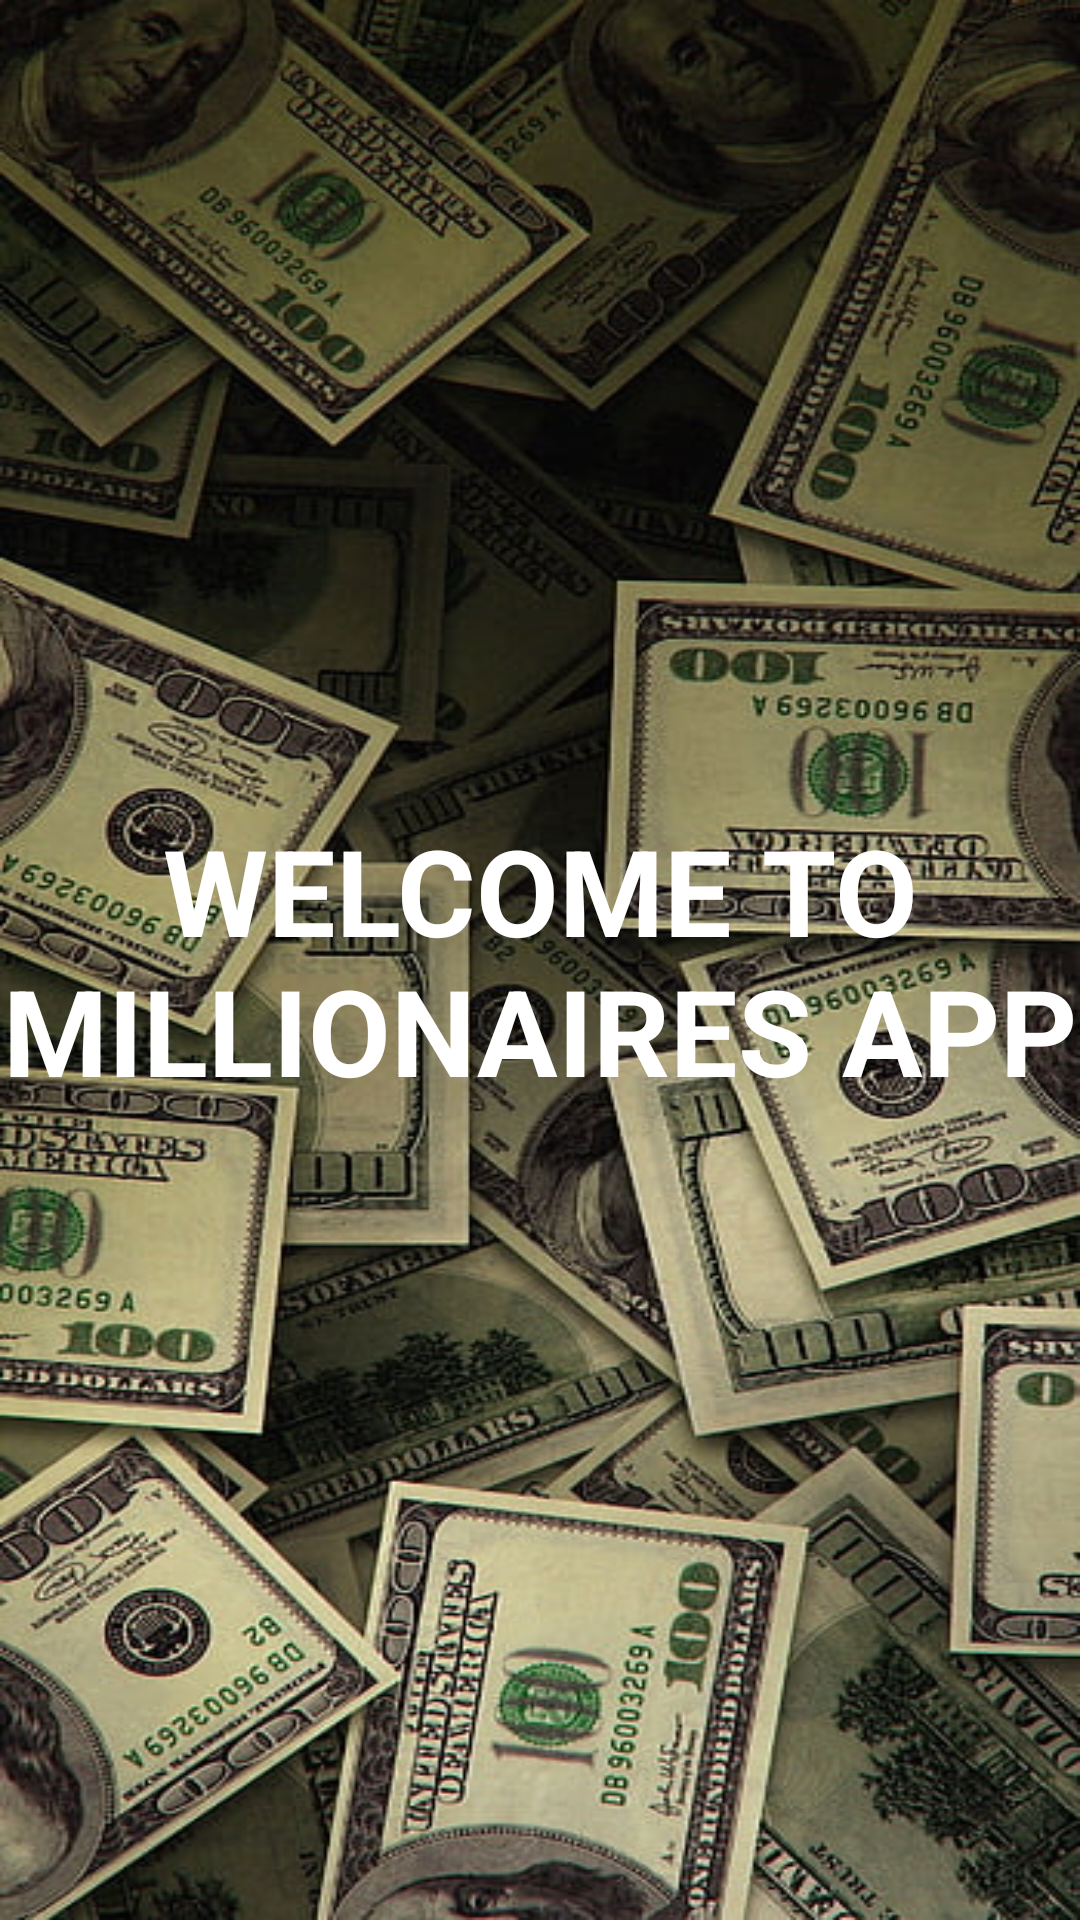

Reconstruct the res/layout file that produces this screen, plus the resources it refers to.
<!-- AndroidManifest.xml: application theme Theme.Vacapp -->
<!-- res/layout/activity_splash.xml -->
<LinearLayout xmlns:android="http://schemas.android.com/apk/res/android"
    android:layout_width="match_parent"
    android:layout_height="match_parent"
    android:orientation="vertical"
    android:gravity="center"
    android:background="@drawable/mainbg">

    <TextView
        android:layout_width="wrap_content"
        android:layout_height="wrap_content"
        android:text="WELCOME TO MILLIONAIRES APP"
        android:textSize="40sp"
        android:textColor="#FFF"
        android:textStyle="bold"
        android:gravity="center" />

</LinearLayout>
<!-- resources referenced by this layout -->
<resources>
  <!-- drawable mainbg: jpeg bitmap (drawable, 96907 bytes) -->
  <style name="Theme.Vacapp" parent="Theme.MaterialComponents.DayNight.DarkActionBar">
          
          <item name="colorPrimary">@color/black</item>
          <item name="colorPrimaryVariant">@color/black</item>
          <item name="colorOnPrimary">@color/white</item>
          
          <item name="colorSecondary">@color/teal_200</item>
          <item name="colorSecondaryVariant">@color/teal_700</item>
          <item name="colorOnSecondary">@color/black</item>
          
          <item name="android:statusBarColor">?attr/colorPrimaryVariant</item>
          
      </style>
  <!-- not gathered from this repository: default colours our renderer supplied (Android Studio template values) -->
  <color name="teal_200">#FF03DAC5</color>
  <color name="teal_700">#FF018786</color>
  <color name="black">#FF000000</color>
  <color name="white">#FFFFFFFF</color>
</resources>
